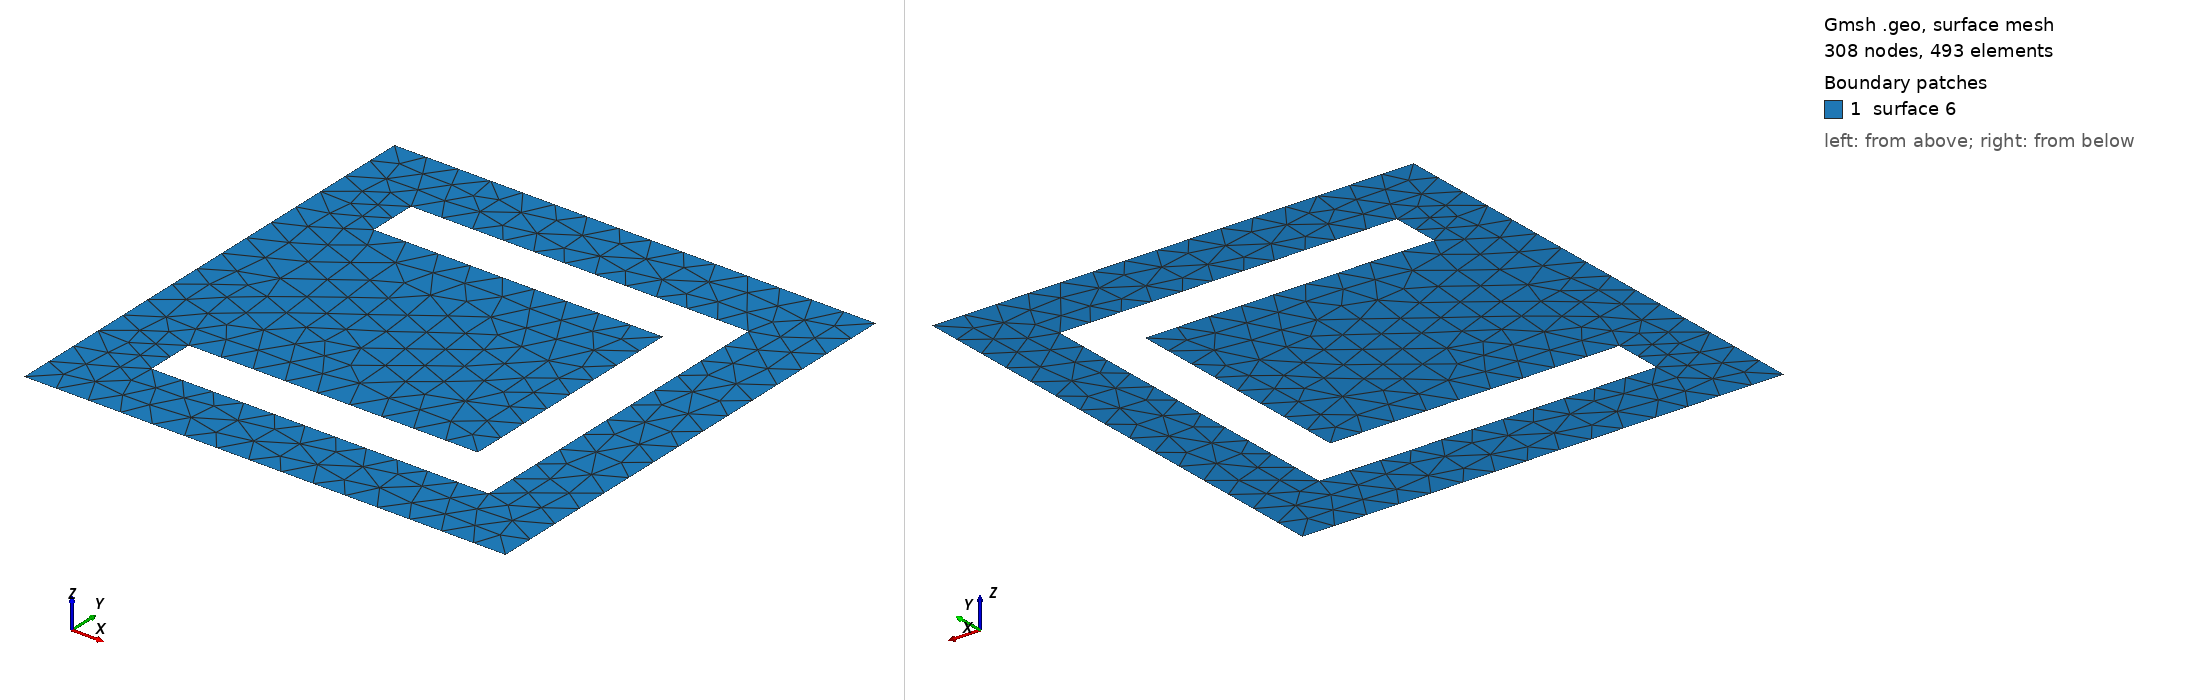

Gmsh geometry script, surface-meshed: 308 nodes, 493 surface elements. Boundary patches (legend numbers): 1 surface 6. Left view from above one corner, right view from below the opposite corner. The script declares no physical surfaces, so the legend lists its geometric surfaces. The drawing asked Gmsh for element sizes between 1% and 20% of the model's largest extent; the script's own settings can give other sizes.

=== ResSQLeft.geo (drawn) ===
c = 1/15;
Point(1) = {0.5, -0.5, 0, c};
Point(2) = {0.5, 0.5, 0, c};
Point(3) = {-0.5, 0.5, 0, c};
Point(4) = {-0.5, -0.5, 0, c};
Point(6) = {0.35, 0.35, 0, c};
Point(7) = {-0.35, 0.35, 0, c};
Point(8) = {-0.35, -0.35, 0, c};
Point(9) = {0.35, -0.35, 0, c};
Point(60) = {0.25, 0.2499999999999999, 0, c};
Point(70) = {-0.35, 0.25, 0, c};
Point(80) = {-0.35, -0.2499999999999999, 0, c};
Point(90) = {0.2499999999999999, -0.25, 0, c};
Line(1) = {1, 2};
Line(2) = {2, 3};
Line(3) = {3, 4};
Line(4) = {4, 1};
Line(10) = {6, 7};
Line(11) = {7, 70};
Line(12) = {70, 60};
Line(13) = {60, 90};
Line(14) = {90, 80};
Line(15) = {80, 8};
Line(16) = {8, 9};
Line(17) = {9, 6};
Line Loop(6) = {4, 1, 2, 3, -16, -15, -14, -13, -12, -11, -10, -17};
Plane Surface(6) = {6};
